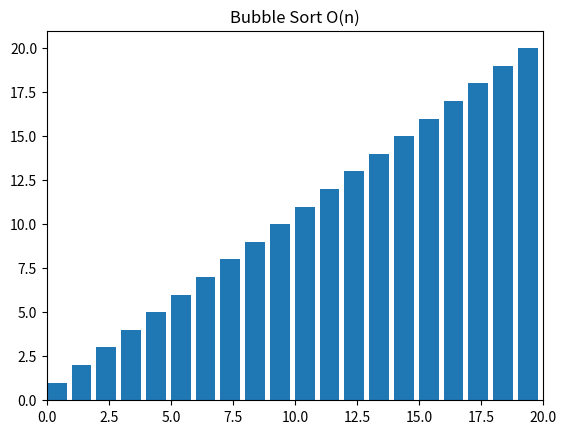

The matplotlib source for this figure:
import random
from random import randint
import matplotlib.pyplot as plt


numberList = [randint(1, 100) for i in range(0, 10)]

def bubbleSort(numberList): #bubblesort implementation
    
    # run loops two times: one for walking throught the array 
    # and the other for comparison
    for i in range(len(numberList)): #for loop for scanning the List
        for j in range(0, len(numberList) - i - 1): #for loop for comparing the list

            #sorting the list in descending order
            if numberList[j] > numberList[j + 1]:
                
                # swap if the element found is greater than the next element
                (numberList[j], numberList[j + 1]) = (numberList[j + 1], numberList[j])
                
bubbleSort(numberList) 
  
print ("Sorted array is:") 
for i in range(len(numberList)): 
    print ("%d" %numberList[i]),  

def plotting(): #bubblesort implementation with matplotlib plotting 
    
    theList = 20 #set the lenght of the list
    myList = list(range(1, theList + 1)) 
    random.shuffle(myList)

    plotting = bubbleSort(myList)

    fig, ax = plt.subplots() 
    ax.set_title("Bubble Sort O(n)") 
    bar_sub = ax.bar(range(len(myList)), myList, align="edge")

    ax.set_xlim(0, theList) 
    text = ax.text(0.02, 0.95, "", transform=ax.transAxes) 
    iteration = [0]

    plt.show() 
    plt.close() 
    

if __name__ == '__main__':
    plotting()
